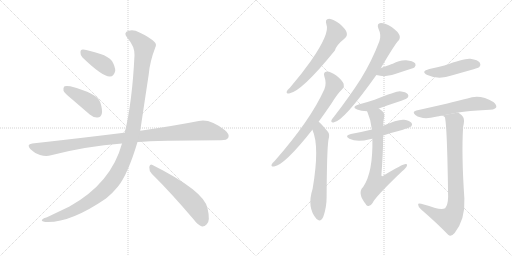
t = 0.00 s
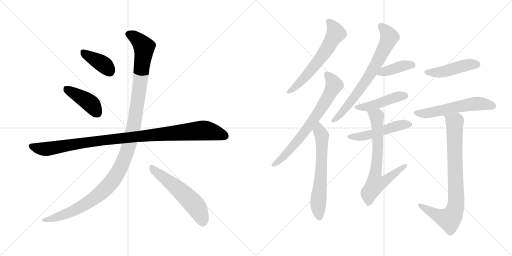
t = 2.46 s
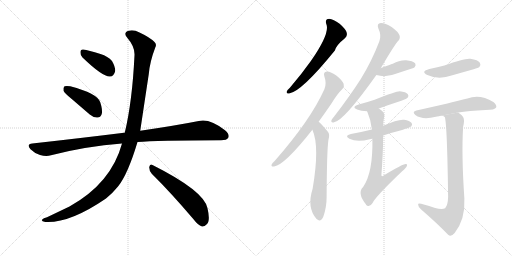
t = 4.92 s
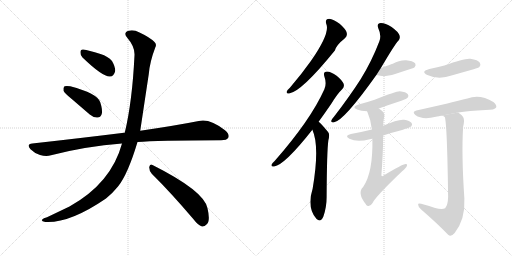
t = 7.39 s
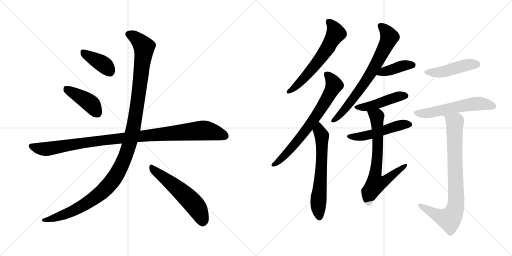
t = 9.85 s
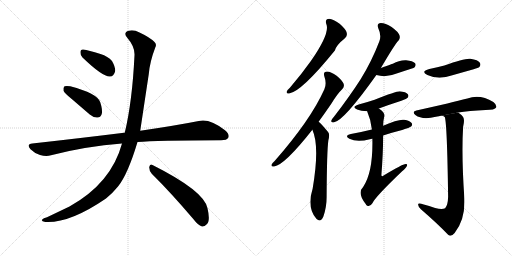
t = 12.31 s

The animated SVG that drew these frames (rendered in a browser with its animation timeline set to each time). Animation: 16 CSS @keyframes rules; one cycle of 12.31 s.

<svg version="1.1" viewBox="0 0 2048 1024" xmlns="http://www.w3.org/2000/svg">
  <g stroke="lightgray" stroke-dasharray="1,1" stroke-width="1" transform="scale(4, 4)">
    <line x1="0" y1="0" x2="256" y2="256"></line>
    <line x1="256" y1="0" x2="0" y2="256"></line>
    <line x1="128" y1="0" x2="128" y2="256"></line>
    <line x1="0" y1="128" x2="256" y2="128"></line>
    <line x1="256" y1="0" x2="512" y2="256"></line>
    <line x1="512" y1="0" x2="256" y2="256"></line>
    <line x1="384" y1="0" x2="384" y2="256"></line>
    <line x1="256" y1="128" x2="512" y2="128"></line>
  </g>
<g transform="scale(1, -1) translate(0, -850)">
   <style type="text/css">
    @keyframes keyframes0 {
      from {
       stroke: black;
       stroke-dashoffset: 388;
       stroke-width: 128;
       }
       56% {
       animation-timing-function: step-end;
       stroke: black;
       stroke-dashoffset: 0;
       stroke-width: 128;
       }
       to {
       stroke: black;
       stroke-width: 1024;
       }
       }
       #make-me-a-hanzi-animation-0 {
         animation: keyframes0 0.565755s both;
         animation-delay: 0.000000s;
         animation-timing-function: linear;
       }
    @keyframes keyframes1 {
      from {
       stroke: black;
       stroke-dashoffset: 418;
       stroke-width: 128;
       }
       58% {
       animation-timing-function: step-end;
       stroke: black;
       stroke-dashoffset: 0;
       stroke-width: 128;
       }
       to {
       stroke: black;
       stroke-width: 1024;
       }
       }
       #make-me-a-hanzi-animation-1 {
         animation: keyframes1 0.590169s both;
         animation-delay: 0.565755s;
         animation-timing-function: linear;
       }
    @keyframes keyframes2 {
      from {
       stroke: black;
       stroke-dashoffset: 1039;
       stroke-width: 128;
       }
       77% {
       animation-timing-function: step-end;
       stroke: black;
       stroke-dashoffset: 0;
       stroke-width: 128;
       }
       to {
       stroke: black;
       stroke-width: 1024;
       }
       }
       #make-me-a-hanzi-animation-2 {
         animation: keyframes2 1.095540s both;
         animation-delay: 1.155924s;
         animation-timing-function: linear;
       }
    @keyframes keyframes3 {
      from {
       stroke: black;
       stroke-dashoffset: 1212;
       stroke-width: 128;
       }
       80% {
       animation-timing-function: step-end;
       stroke: black;
       stroke-dashoffset: 0;
       stroke-width: 128;
       }
       to {
       stroke: black;
       stroke-width: 1024;
       }
       }
       #make-me-a-hanzi-animation-3 {
         animation: keyframes3 1.236328s both;
         animation-delay: 2.251464s;
         animation-timing-function: linear;
       }
    @keyframes keyframes4 {
      from {
       stroke: black;
       stroke-dashoffset: 557;
       stroke-width: 128;
       }
       64% {
       animation-timing-function: step-end;
       stroke: black;
       stroke-dashoffset: 0;
       stroke-width: 128;
       }
       to {
       stroke: black;
       stroke-width: 1024;
       }
       }
       #make-me-a-hanzi-animation-4 {
         animation: keyframes4 0.703288s both;
         animation-delay: 3.487792s;
         animation-timing-function: linear;
       }
    @keyframes keyframes5 {
      from {
       stroke: black;
       stroke-dashoffset: 612;
       stroke-width: 128;
       }
       67% {
       animation-timing-function: step-end;
       stroke: black;
       stroke-dashoffset: 0;
       stroke-width: 128;
       }
       to {
       stroke: black;
       stroke-width: 1024;
       }
       }
       #make-me-a-hanzi-animation-5 {
         animation: keyframes5 0.748047s both;
         animation-delay: 4.191080s;
         animation-timing-function: linear;
       }
    @keyframes keyframes6 {
      from {
       stroke: black;
       stroke-dashoffset: 710;
       stroke-width: 128;
       }
       70% {
       animation-timing-function: step-end;
       stroke: black;
       stroke-dashoffset: 0;
       stroke-width: 128;
       }
       to {
       stroke: black;
       stroke-width: 1024;
       }
       }
       #make-me-a-hanzi-animation-6 {
         animation: keyframes6 0.827799s both;
         animation-delay: 4.939127s;
         animation-timing-function: linear;
       }
    @keyframes keyframes7 {
      from {
       stroke: black;
       stroke-dashoffset: 631;
       stroke-width: 128;
       }
       67% {
       animation-timing-function: step-end;
       stroke: black;
       stroke-dashoffset: 0;
       stroke-width: 128;
       }
       to {
       stroke: black;
       stroke-width: 1024;
       }
       }
       #make-me-a-hanzi-animation-7 {
         animation: keyframes7 0.763509s both;
         animation-delay: 5.766926s;
         animation-timing-function: linear;
       }
    @keyframes keyframes8 {
      from {
       stroke: black;
       stroke-dashoffset: 718;
       stroke-width: 128;
       }
       70% {
       animation-timing-function: step-end;
       stroke: black;
       stroke-dashoffset: 0;
       stroke-width: 128;
       }
       to {
       stroke: black;
       stroke-width: 1024;
       }
       }
       #make-me-a-hanzi-animation-8 {
         animation: keyframes8 0.834310s both;
         animation-delay: 6.530435s;
         animation-timing-function: linear;
       }
    @keyframes keyframes9 {
      from {
       stroke: black;
       stroke-dashoffset: 400;
       stroke-width: 128;
       }
       57% {
       animation-timing-function: step-end;
       stroke: black;
       stroke-dashoffset: 0;
       stroke-width: 128;
       }
       to {
       stroke: black;
       stroke-width: 1024;
       }
       }
       #make-me-a-hanzi-animation-9 {
         animation: keyframes9 0.575521s both;
         animation-delay: 7.364745s;
         animation-timing-function: linear;
       }
    @keyframes keyframes10 {
      from {
       stroke: black;
       stroke-dashoffset: 455;
       stroke-width: 128;
       }
       60% {
       animation-timing-function: step-end;
       stroke: black;
       stroke-dashoffset: 0;
       stroke-width: 128;
       }
       to {
       stroke: black;
       stroke-width: 1024;
       }
       }
       #make-me-a-hanzi-animation-10 {
         animation: keyframes10 0.620280s both;
         animation-delay: 7.940266s;
         animation-timing-function: linear;
       }
    @keyframes keyframes11 {
      from {
       stroke: black;
       stroke-dashoffset: 501;
       stroke-width: 128;
       }
       62% {
       animation-timing-function: step-end;
       stroke: black;
       stroke-dashoffset: 0;
       stroke-width: 128;
       }
       to {
       stroke: black;
       stroke-width: 1024;
       }
       }
       #make-me-a-hanzi-animation-11 {
         animation: keyframes11 0.657715s both;
         animation-delay: 8.560546s;
         animation-timing-function: linear;
       }
    @keyframes keyframes12 {
      from {
       stroke: black;
       stroke-dashoffset: 699;
       stroke-width: 128;
       }
       69% {
       animation-timing-function: step-end;
       stroke: black;
       stroke-dashoffset: 0;
       stroke-width: 128;
       }
       to {
       stroke: black;
       stroke-width: 1024;
       }
       }
       #make-me-a-hanzi-animation-12 {
         animation: keyframes12 0.818848s both;
         animation-delay: 9.218261s;
         animation-timing-function: linear;
       }
    @keyframes keyframes13 {
      from {
       stroke: black;
       stroke-dashoffset: 458;
       stroke-width: 128;
       }
       60% {
       animation-timing-function: step-end;
       stroke: black;
       stroke-dashoffset: 0;
       stroke-width: 128;
       }
       to {
       stroke: black;
       stroke-width: 1024;
       }
       }
       #make-me-a-hanzi-animation-13 {
         animation: keyframes13 0.622721s both;
         animation-delay: 10.037109s;
         animation-timing-function: linear;
       }
    @keyframes keyframes14 {
      from {
       stroke: black;
       stroke-dashoffset: 573;
       stroke-width: 128;
       }
       65% {
       animation-timing-function: step-end;
       stroke: black;
       stroke-dashoffset: 0;
       stroke-width: 128;
       }
       to {
       stroke: black;
       stroke-width: 1024;
       }
       }
       #make-me-a-hanzi-animation-14 {
         animation: keyframes14 0.716309s both;
         animation-delay: 10.659830s;
         animation-timing-function: linear;
       }
    @keyframes keyframes15 {
      from {
       stroke: black;
       stroke-dashoffset: 841;
       stroke-width: 128;
       }
       73% {
       animation-timing-function: step-end;
       stroke: black;
       stroke-dashoffset: 0;
       stroke-width: 128;
       }
       to {
       stroke: black;
       stroke-width: 1024;
       }
       }
       #make-me-a-hanzi-animation-15 {
         animation: keyframes15 0.934408s both;
         animation-delay: 11.376139s;
         animation-timing-function: linear;
       }
</style>
<path d="M 330.0 620.0 Q 411.0 542.0 440.0 544.0 Q 456.0 544.0 461.0 567.0 Q 461.0 583.0 448.0 606.0 Q 432.0 625.0 402.0 634.0 Q 353.0 650.0 333.0 652.0 Q 321.0 653.0 322.0 639.0 Q 321.0 629.0 330.0 620.0 Z" fill="lightgray"></path> 
<path d="M 287.0 454.0 L 359.0 392.0 Q 374.0 379.0 390.0 380.0 Q 402.0 380.0 407.0 394.0 Q 411.0 410.0 401.0 441.0 Q 389.0 477.0 281.0 505.0 Q 265.0 508.0 258.0 505.0 Q 252.0 501.0 254.0 487.0 Q 258.0 477.0 287.0 454.0 Z" fill="lightgray"></path> 
<path d="M 550.0 282.0 Q 625.0 288.0 884.0 289.0 Q 908.0 289.0 913.0 299.0 Q 920.0 312.0 900.0 329.0 Q 839.0 377.0 795.0 366.0 Q 704.0 348.0 561.0 327.0 L 499.0 319.0 Q 498.0 320.0 496.0 319.0 Q 327.0 298.0 129.0 276.0 Q 104.0 273.0 122.0 253.0 Q 138.0 237.0 160.0 230.0 Q 185.0 223.0 204.0 229.0 Q 343.0 265.0 488.0 276.0 L 550.0 282.0 Z" fill="lightgray"></path> 
<path d="M 488.0 276.0 Q 445.0 117.0 278.0 24.0 L 188.0 -19.0 Q 173.0 -23.0 169.0 -28.0 Q 162.0 -34.0 181.0 -38.0 Q 278.0 -44.0 424.0 56.0 Q 451.0 78.0 472.0 104.0 Q 511.0 152.0 550.0 282.0 L 561.0 327.0 Q 561.0 328.0 595.0 553.0 Q 599.0 602.0 621.0 660.0 Q 628.0 673.0 618.0 682.0 Q 599.0 701.0 558.0 720.0 Q 534.0 733.0 515.0 727.0 Q 491.0 720.0 509.0 699.0 Q 540.0 663.0 538.0 629.0 Q 529.0 443.0 499.0 319.0 L 488.0 276.0 Z" fill="lightgray"></path> 
<path d="M 607.0 155.0 Q 683.0 80.0 774.0 -27.0 Q 792.0 -51.0 808.0 -56.0 Q 818.0 -57.0 827.0 -47.0 Q 842.0 -34.0 830.0 17.0 Q 817.0 86.0 610.0 190.0 Q 600.0 197.0 597.0 182.0 Q 596.0 167.0 607.0 155.0 Z" fill="lightgray"></path> 
<path d="M 1305.5 753.0 Q 1320.5 717.0 1243.5 606.0 Q 1207.5 555.0 1159.5 499.0 Q 1149.5 490.0 1147.5 485.0 Q 1143.5 475.0 1156.5 476.0 Q 1205.5 483.0 1339.5 648.0 Q 1345.5 670.0 1378.5 696.0 Q 1378.5 697.0 1380.5 698.0 Q 1390.5 707.0 1386.5 720.0 Q 1383.5 733.0 1358.5 755.0 Q 1333.5 774.0 1316.5 775.0 Q 1298.5 774.0 1305.5 753.0 Z" fill="lightgray"></path> 
<path d="M 1274.5 363.0 Q 1298.5 396.0 1324.5 434.0 Q 1348.5 474.0 1369.5 494.0 Q 1378.5 503.0 1374.5 515.0 Q 1370.5 527.0 1346.5 547.0 Q 1324.5 563.0 1307.5 564.0 Q 1291.5 563.0 1297.5 544.0 Q 1307.5 516.0 1297.5 493.0 Q 1242.5 370.0 1098.5 206.0 Q 1088.5 197.0 1086.5 192.0 Q 1083.5 182.0 1096.5 184.0 Q 1138.5 190.0 1249.5 331.0 L 1274.5 363.0 Z" fill="lightgray"></path> 
<path d="M 1249.5 331.0 Q 1279.5 265.0 1250.5 95.0 Q 1226.5 20.0 1265.5 -25.0 L 1266.5 -26.0 Q 1282.5 -41.0 1293.5 -16.0 Q 1306.5 21.0 1306.5 62.0 Q 1307.5 248.0 1313.5 289.0 Q 1320.5 314.0 1311.5 323.0 Q 1281.5 359.0 1274.5 363.0 C 1252.5 383.0 1238.5 359.0 1249.5 331.0 Z" fill="lightgray"></path> 
<path d="M 1523.5 578.0 Q 1580.5 675.0 1593.5 687.0 Q 1602.5 697.0 1597.5 710.0 Q 1593.5 722.0 1566.5 742.0 Q 1541.5 758.0 1523.5 758.0 Q 1505.5 757.0 1513.5 736.0 Q 1526.5 709.0 1517.5 685.0 Q 1487.5 606.0 1442.5 533.0 Q 1397.5 463.0 1336.5 384.0 Q 1327.5 374.0 1325.5 368.0 Q 1322.5 358.0 1336.5 361.0 Q 1375.5 367.0 1505.5 550.0 L 1523.5 578.0 Z" fill="lightgray"></path> 
<path d="M 1505.5 550.0 Q 1544.5 538.0 1589.5 557.0 Q 1616.5 566.0 1644.5 575.0 Q 1656.5 579.0 1658.5 581.0 Q 1665.5 590.0 1660.5 597.0 Q 1651.5 607.0 1624.5 609.0 Q 1596.5 610.0 1571.5 595.0 Q 1567.5 594.0 1523.5 578.0 C 1495.5 568.0 1476.5 558.0 1505.5 550.0 Z" fill="lightgray"></path> 
<path d="M 1515.5 416.0 Q 1558.5 432.0 1605.5 447.0 Q 1627.5 456.0 1630.5 459.0 Q 1636.5 466.0 1631.5 473.0 Q 1624.5 483.0 1598.5 485.0 Q 1583.5 485.0 1498.5 451.0 Q 1468.5 441.0 1434.5 432.0 Q 1403.5 422.0 1428.5 412.0 Q 1443.5 406.0 1468.5 405.0 L 1515.5 416.0 Z" fill="lightgray"></path> 
<path d="M 1532.5 308.0 Q 1568.5 320.0 1608.5 330.0 Q 1639.5 340.0 1644.5 344.0 Q 1651.5 351.0 1646.5 358.0 Q 1639.5 367.0 1616.5 371.0 Q 1592.5 374.0 1532.5 347.0 L 1487.5 332.0 Q 1447.5 322.0 1403.5 314.0 Q 1375.5 307.0 1397.5 295.0 Q 1427.5 280.0 1479.5 293.0 Q 1482.5 294.0 1489.5 295.0 L 1532.5 308.0 Z" fill="lightgray"></path> 
<path d="M 1489.5 295.0 Q 1492.5 160.0 1452.5 102.0 Q 1427.5 78.0 1463.5 33.0 Q 1464.5 30.0 1467.5 28.0 Q 1479.5 21.0 1489.5 37.0 Q 1499.5 61.0 1608.5 165.0 Q 1624.5 178.0 1627.5 186.0 Q 1631.5 195.0 1622.5 194.0 Q 1610.5 194.0 1534.5 148.0 Q 1527.5 142.0 1525.5 149.0 Q 1532.5 237.0 1532.5 308.0 L 1532.5 347.0 Q 1532.5 366.0 1536.5 381.0 Q 1542.5 399.0 1515.5 416.0 C 1491.5 434.0 1457.5 433.0 1468.5 405.0 Q 1483.5 371.0 1487.5 332.0 L 1489.5 295.0 Z" fill="lightgray"></path> 
<path d="M 1717.5 574.0 Q 1680.5 564.0 1709.5 550.0 Q 1754.5 529.0 1809.5 549.0 Q 1851.5 561.0 1894.5 573.0 Q 1913.5 579.0 1917.5 582.0 Q 1924.5 591.0 1919.5 599.0 Q 1912.5 611.0 1881.5 615.0 Q 1859.5 618.0 1777.5 588.0 Q 1750.5 581.0 1717.5 574.0 Z" fill="lightgray"></path> 
<path d="M 1832.5 400.0 Q 1874.5 407.0 1942.5 410.0 Q 1979.5 410.0 1984.5 420.0 Q 1988.5 430.0 1973.5 442.0 Q 1919.5 475.0 1869.5 456.0 Q 1836.5 449.0 1789.5 436.0 Q 1732.5 423.0 1665.5 408.0 Q 1646.5 404.0 1661.5 390.0 Q 1689.5 369.0 1743.5 383.0 L 1832.5 400.0 Z" fill="lightgray"></path> 
<path d="M 1740.5 18.0 Q 1715.5 27.0 1684.5 35.0 Q 1671.5 39.0 1672.5 31.0 Q 1672.5 24.0 1683.5 13.0 Q 1749.5 -44.0 1792.5 -89.0 Q 1804.5 -99.0 1818.5 -82.0 Q 1861.5 -28.0 1857.5 56.0 Q 1845.5 230.0 1852.5 343.0 Q 1859.5 371.0 1852.5 382.0 Q 1846.5 391.0 1832.5 400.0 C 1831.5 401.0 1714.5 377.0 1743.5 383.0 Q 1774.5 392.0 1779.5 381.0 Q 1788.5 351.0 1792.5 63.0 Q 1791.5 29.0 1780.5 17.0 Q 1768.5 10.0 1740.5 18.0 Z" fill="lightgray"></path> 
      <clipPath id="make-me-a-hanzi-clip-0">
      <path d="M 330.0 620.0 Q 411.0 542.0 440.0 544.0 Q 456.0 544.0 461.0 567.0 Q 461.0 583.0 448.0 606.0 Q 432.0 625.0 402.0 634.0 Q 353.0 650.0 333.0 652.0 Q 321.0 653.0 322.0 639.0 Q 321.0 629.0 330.0 620.0 Z" fill="lightgray"></path>
      </clipPath>
      <path clip-path="url(#make-me-a-hanzi-clip-0)" d="M 331.0 642.0 L 414.0 592.0 L 438.0 566.0 " fill="none" id="make-me-a-hanzi-animation-0" stroke-dasharray="260 520" stroke-linecap="round"></path>

      <clipPath id="make-me-a-hanzi-clip-1">
      <path d="M 287.0 454.0 L 359.0 392.0 Q 374.0 379.0 390.0 380.0 Q 402.0 380.0 407.0 394.0 Q 411.0 410.0 401.0 441.0 Q 389.0 477.0 281.0 505.0 Q 265.0 508.0 258.0 505.0 Q 252.0 501.0 254.0 487.0 Q 258.0 477.0 287.0 454.0 Z" fill="lightgray"></path>
      </clipPath>
      <path clip-path="url(#make-me-a-hanzi-clip-1)" d="M 264.0 497.0 L 358.0 439.0 L 390.0 398.0 " fill="none" id="make-me-a-hanzi-animation-1" stroke-dasharray="290 580" stroke-linecap="round"></path>

      <clipPath id="make-me-a-hanzi-clip-2">
      <path d="M 550.0 282.0 Q 625.0 288.0 884.0 289.0 Q 908.0 289.0 913.0 299.0 Q 920.0 312.0 900.0 329.0 Q 839.0 377.0 795.0 366.0 Q 704.0 348.0 561.0 327.0 L 499.0 319.0 Q 498.0 320.0 496.0 319.0 Q 327.0 298.0 129.0 276.0 Q 104.0 273.0 122.0 253.0 Q 138.0 237.0 160.0 230.0 Q 185.0 223.0 204.0 229.0 Q 343.0 265.0 488.0 276.0 L 550.0 282.0 Z" fill="lightgray"></path>
      </clipPath>
      <path clip-path="url(#make-me-a-hanzi-clip-2)" d="M 126.0 264.0 L 184.0 254.0 L 390.0 287.0 L 807.0 328.0 L 859.0 321.0 L 900.0 306.0 " fill="none" id="make-me-a-hanzi-animation-2" stroke-dasharray="911 1822" stroke-linecap="round"></path>

      <clipPath id="make-me-a-hanzi-clip-3">
      <path d="M 488.0 276.0 Q 445.0 117.0 278.0 24.0 L 188.0 -19.0 Q 173.0 -23.0 169.0 -28.0 Q 162.0 -34.0 181.0 -38.0 Q 278.0 -44.0 424.0 56.0 Q 451.0 78.0 472.0 104.0 Q 511.0 152.0 550.0 282.0 L 561.0 327.0 Q 561.0 328.0 595.0 553.0 Q 599.0 602.0 621.0 660.0 Q 628.0 673.0 618.0 682.0 Q 599.0 701.0 558.0 720.0 Q 534.0 733.0 515.0 727.0 Q 491.0 720.0 509.0 699.0 Q 540.0 663.0 538.0 629.0 Q 529.0 443.0 499.0 319.0 L 488.0 276.0 Z" fill="lightgray"></path>
      </clipPath>
      <path clip-path="url(#make-me-a-hanzi-clip-3)" d="M 516.0 712.0 L 553.0 690.0 L 572.0 668.0 L 576.0 647.0 L 536.0 352.0 L 520.0 281.0 L 490.0 198.0 L 444.0 119.0 L 369.0 51.0 L 267.0 -4.0 L 176.0 -31.0 " fill="none" id="make-me-a-hanzi-animation-3" stroke-dasharray="1084 2168" stroke-linecap="round"></path>

      <clipPath id="make-me-a-hanzi-clip-4">
      <path d="M 607.0 155.0 Q 683.0 80.0 774.0 -27.0 Q 792.0 -51.0 808.0 -56.0 Q 818.0 -57.0 827.0 -47.0 Q 842.0 -34.0 830.0 17.0 Q 817.0 86.0 610.0 190.0 Q 600.0 197.0 597.0 182.0 Q 596.0 167.0 607.0 155.0 Z" fill="lightgray"></path>
      </clipPath>
      <path clip-path="url(#make-me-a-hanzi-clip-4)" d="M 609.0 176.0 L 702.0 104.0 L 767.0 43.0 L 792.0 11.0 L 810.0 -39.0 " fill="none" id="make-me-a-hanzi-animation-4" stroke-dasharray="429 858" stroke-linecap="round"></path>

      <clipPath id="make-me-a-hanzi-clip-5">
      <path d="M 1305.5 753.0 Q 1320.5 717.0 1243.5 606.0 Q 1207.5 555.0 1159.5 499.0 Q 1149.5 490.0 1147.5 485.0 Q 1143.5 475.0 1156.5 476.0 Q 1205.5 483.0 1339.5 648.0 Q 1345.5 670.0 1378.5 696.0 Q 1378.5 697.0 1380.5 698.0 Q 1390.5 707.0 1386.5 720.0 Q 1383.5 733.0 1358.5 755.0 Q 1333.5 774.0 1316.5 775.0 Q 1298.5 774.0 1305.5 753.0 Z" fill="lightgray"></path>
      </clipPath>
      <path clip-path="url(#make-me-a-hanzi-clip-5)" d="M 1315.5 762.0 L 1327.5 752.0 L 1343.5 716.0 L 1310.5 655.0 L 1255.5 582.0 L 1191.5 511.0 L 1155.5 484.0 " fill="none" id="make-me-a-hanzi-animation-5" stroke-dasharray="484 968" stroke-linecap="round"></path>

      <clipPath id="make-me-a-hanzi-clip-6">
      <path d="M 1274.5 363.0 Q 1298.5 396.0 1324.5 434.0 Q 1348.5 474.0 1369.5 494.0 Q 1378.5 503.0 1374.5 515.0 Q 1370.5 527.0 1346.5 547.0 Q 1324.5 563.0 1307.5 564.0 Q 1291.5 563.0 1297.5 544.0 Q 1307.5 516.0 1297.5 493.0 Q 1242.5 370.0 1098.5 206.0 Q 1088.5 197.0 1086.5 192.0 Q 1083.5 182.0 1096.5 184.0 Q 1138.5 190.0 1249.5 331.0 L 1274.5 363.0 Z" fill="lightgray"></path>
      </clipPath>
      <path clip-path="url(#make-me-a-hanzi-clip-6)" d="M 1307.5 552.0 L 1326.5 531.0 L 1335.5 508.0 L 1317.5 471.0 L 1227.5 332.0 L 1150.5 240.0 L 1094.5 191.0 " fill="none" id="make-me-a-hanzi-animation-6" stroke-dasharray="582 1164" stroke-linecap="round"></path>

      <clipPath id="make-me-a-hanzi-clip-7">
      <path d="M 1249.5 331.0 Q 1279.5 265.0 1250.5 95.0 Q 1226.5 20.0 1265.5 -25.0 L 1266.5 -26.0 Q 1282.5 -41.0 1293.5 -16.0 Q 1306.5 21.0 1306.5 62.0 Q 1307.5 248.0 1313.5 289.0 Q 1320.5 314.0 1311.5 323.0 Q 1281.5 359.0 1274.5 363.0 C 1252.5 383.0 1238.5 359.0 1249.5 331.0 Z" fill="lightgray"></path>
      </clipPath>
      <path clip-path="url(#make-me-a-hanzi-clip-7)" d="M 1272.5 356.0 L 1287.5 307.0 L 1287.5 212.0 L 1273.5 49.0 L 1278.5 -16.0 " fill="none" id="make-me-a-hanzi-animation-7" stroke-dasharray="503 1006" stroke-linecap="round"></path>

      <clipPath id="make-me-a-hanzi-clip-8">
      <path d="M 1523.5 578.0 Q 1580.5 675.0 1593.5 687.0 Q 1602.5 697.0 1597.5 710.0 Q 1593.5 722.0 1566.5 742.0 Q 1541.5 758.0 1523.5 758.0 Q 1505.5 757.0 1513.5 736.0 Q 1526.5 709.0 1517.5 685.0 Q 1487.5 606.0 1442.5 533.0 Q 1397.5 463.0 1336.5 384.0 Q 1327.5 374.0 1325.5 368.0 Q 1322.5 358.0 1336.5 361.0 Q 1375.5 367.0 1505.5 550.0 L 1523.5 578.0 Z" fill="lightgray"></path>
      </clipPath>
      <path clip-path="url(#make-me-a-hanzi-clip-8)" d="M 1522.5 745.0 L 1536.5 735.0 L 1557.5 702.0 L 1509.5 600.0 L 1426.5 472.0 L 1357.5 388.0 L 1333.5 368.0 " fill="none" id="make-me-a-hanzi-animation-8" stroke-dasharray="590 1180" stroke-linecap="round"></path>

      <clipPath id="make-me-a-hanzi-clip-9">
      <path d="M 1505.5 550.0 Q 1544.5 538.0 1589.5 557.0 Q 1616.5 566.0 1644.5 575.0 Q 1656.5 579.0 1658.5 581.0 Q 1665.5 590.0 1660.5 597.0 Q 1651.5 607.0 1624.5 609.0 Q 1596.5 610.0 1571.5 595.0 Q 1567.5 594.0 1523.5 578.0 C 1495.5 568.0 1476.5 558.0 1505.5 550.0 Z" fill="lightgray"></path>
      </clipPath>
      <path clip-path="url(#make-me-a-hanzi-clip-9)" d="M 1512.5 552.0 L 1607.5 586.0 L 1650.5 590.0 " fill="none" id="make-me-a-hanzi-animation-9" stroke-dasharray="272 544" stroke-linecap="round"></path>

      <clipPath id="make-me-a-hanzi-clip-10">
      <path d="M 1515.5 416.0 Q 1558.5 432.0 1605.5 447.0 Q 1627.5 456.0 1630.5 459.0 Q 1636.5 466.0 1631.5 473.0 Q 1624.5 483.0 1598.5 485.0 Q 1583.5 485.0 1498.5 451.0 Q 1468.5 441.0 1434.5 432.0 Q 1403.5 422.0 1428.5 412.0 Q 1443.5 406.0 1468.5 405.0 L 1515.5 416.0 Z" fill="lightgray"></path>
      </clipPath>
      <path clip-path="url(#make-me-a-hanzi-clip-10)" d="M 1428.5 423.0 L 1470.5 423.0 L 1584.5 462.0 L 1620.5 467.0 " fill="none" id="make-me-a-hanzi-animation-10" stroke-dasharray="327 654" stroke-linecap="round"></path>

      <clipPath id="make-me-a-hanzi-clip-11">
      <path d="M 1532.5 308.0 Q 1568.5 320.0 1608.5 330.0 Q 1639.5 340.0 1644.5 344.0 Q 1651.5 351.0 1646.5 358.0 Q 1639.5 367.0 1616.5 371.0 Q 1592.5 374.0 1532.5 347.0 L 1487.5 332.0 Q 1447.5 322.0 1403.5 314.0 Q 1375.5 307.0 1397.5 295.0 Q 1427.5 280.0 1479.5 293.0 Q 1482.5 294.0 1489.5 295.0 L 1532.5 308.0 Z" fill="lightgray"></path>
      </clipPath>
      <path clip-path="url(#make-me-a-hanzi-clip-11)" d="M 1398.5 305.0 L 1452.5 305.0 L 1604.5 351.0 L 1636.5 352.0 " fill="none" id="make-me-a-hanzi-animation-11" stroke-dasharray="373 746" stroke-linecap="round"></path>

      <clipPath id="make-me-a-hanzi-clip-12">
      <path d="M 1489.5 295.0 Q 1492.5 160.0 1452.5 102.0 Q 1427.5 78.0 1463.5 33.0 Q 1464.5 30.0 1467.5 28.0 Q 1479.5 21.0 1489.5 37.0 Q 1499.5 61.0 1608.5 165.0 Q 1624.5 178.0 1627.5 186.0 Q 1631.5 195.0 1622.5 194.0 Q 1610.5 194.0 1534.5 148.0 Q 1527.5 142.0 1525.5 149.0 Q 1532.5 237.0 1532.5 308.0 L 1532.5 347.0 Q 1532.5 366.0 1536.5 381.0 Q 1542.5 399.0 1515.5 416.0 C 1491.5 434.0 1457.5 433.0 1468.5 405.0 Q 1483.5 371.0 1487.5 332.0 L 1489.5 295.0 Z" fill="lightgray"></path>
      </clipPath>
      <path clip-path="url(#make-me-a-hanzi-clip-12)" d="M 1475.5 400.0 L 1507.5 382.0 L 1511.5 257.0 L 1499.5 144.0 L 1504.5 116.0 L 1533.5 123.0 L 1621.5 188.0 " fill="none" id="make-me-a-hanzi-animation-12" stroke-dasharray="571 1142" stroke-linecap="round"></path>

      <clipPath id="make-me-a-hanzi-clip-13">
      <path d="M 1717.5 574.0 Q 1680.5 564.0 1709.5 550.0 Q 1754.5 529.0 1809.5 549.0 Q 1851.5 561.0 1894.5 573.0 Q 1913.5 579.0 1917.5 582.0 Q 1924.5 591.0 1919.5 599.0 Q 1912.5 611.0 1881.5 615.0 Q 1859.5 618.0 1777.5 588.0 Q 1750.5 581.0 1717.5 574.0 Z" fill="lightgray"></path>
      </clipPath>
      <path clip-path="url(#make-me-a-hanzi-clip-13)" d="M 1710.5 563.0 L 1757.5 560.0 L 1866.5 590.0 L 1908.5 592.0 " fill="none" id="make-me-a-hanzi-animation-13" stroke-dasharray="330 660" stroke-linecap="round"></path>

      <clipPath id="make-me-a-hanzi-clip-14">
      <path d="M 1832.5 400.0 Q 1874.5 407.0 1942.5 410.0 Q 1979.5 410.0 1984.5 420.0 Q 1988.5 430.0 1973.5 442.0 Q 1919.5 475.0 1869.5 456.0 Q 1836.5 449.0 1789.5 436.0 Q 1732.5 423.0 1665.5 408.0 Q 1646.5 404.0 1661.5 390.0 Q 1689.5 369.0 1743.5 383.0 L 1832.5 400.0 Z" fill="lightgray"></path>
      </clipPath>
      <path clip-path="url(#make-me-a-hanzi-clip-14)" d="M 1663.5 399.0 L 1703.5 396.0 L 1905.5 436.0 L 1975.5 425.0 " fill="none" id="make-me-a-hanzi-animation-14" stroke-dasharray="445 890" stroke-linecap="round"></path>

      <clipPath id="make-me-a-hanzi-clip-15">
      <path d="M 1740.5 18.0 Q 1715.5 27.0 1684.5 35.0 Q 1671.5 39.0 1672.5 31.0 Q 1672.5 24.0 1683.5 13.0 Q 1749.5 -44.0 1792.5 -89.0 Q 1804.5 -99.0 1818.5 -82.0 Q 1861.5 -28.0 1857.5 56.0 Q 1845.5 230.0 1852.5 343.0 Q 1859.5 371.0 1852.5 382.0 Q 1846.5 391.0 1832.5 400.0 C 1831.5 401.0 1714.5 377.0 1743.5 383.0 Q 1774.5 392.0 1779.5 381.0 Q 1788.5 351.0 1792.5 63.0 Q 1791.5 29.0 1780.5 17.0 Q 1768.5 10.0 1740.5 18.0 Z" fill="lightgray"></path>
      </clipPath>
      <path clip-path="url(#make-me-a-hanzi-clip-15)" d="M 1767.5 387.0 L 1780.5 389.0 L 1819.5 357.0 L 1825.5 63.0 L 1821.5 16.0 L 1797.5 -27.0 L 1757.5 -15.0 L 1679.5 29.0 " fill="none" id="make-me-a-hanzi-animation-15" stroke-dasharray="713 1426" stroke-linecap="round"></path>

</g>
</svg>
